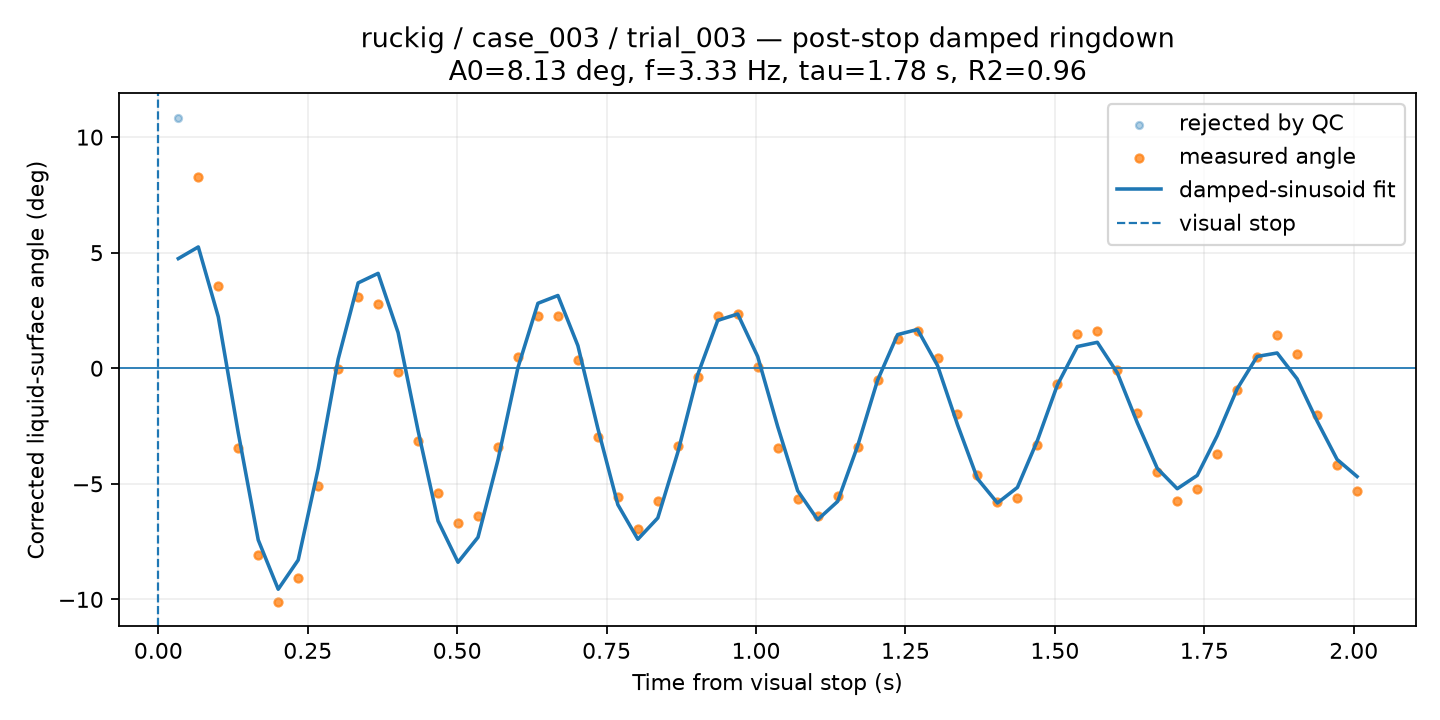

Data behind this chart, as committed beside it:
time_from_visual_stop_s, surface_angle_corrected_deg, fit_used, quality, ringdown_fit_angle_deg
0.03343, 10.85, 0, BAD, 4.745
0.06685, 8.287, 1, CHECK, 5.249
0.1003, 3.56, 1, GOOD, 2.229
0.1337, -3.468, 1, GOOD, -2.792
0.1671, -8.085, 1, GOOD, -7.429
0.2006, -10.12, 1, GOOD, -9.561
0.234, -9.096, 1, GOOD, -8.297
0.2674, -5.105, 1, GOOD, -4.341
0.3008, -0.03753, 1, GOOD, 0.3894
0.3343, 3.066, 1, GOOD, 3.693
0.3677, 2.771, 1, GOOD, 4.105
0.4011, -0.16, 1, GOOD, 1.545
0.4345, -3.129, 1, GOOD, -2.697
0.468, -5.389, 1, GOOD, -6.606
0.5014, -6.692, 1, GOOD, -8.393
0.5348, -6.396, 1, GOOD, -7.313
0.5682, -3.408, 1, GOOD, -3.965
0.6017, 0.4837, 1, GOOD, 0.02906
0.6351, 2.248, 1, GOOD, 2.811
0.6685, 2.249, 1, GOOD, 3.147
0.7019, 0.3386, 1, GOOD, 0.9773
0.7354, -2.975, 1, GOOD, -2.607
0.7688, -5.588, 1, GOOD, -5.901
0.8022, -6.959, 1, GOOD, -7.4
0.8357, -5.748, 1, GOOD, -6.476
0.8691, -3.35, 1, GOOD, -3.642
0.9025, -0.3913, 1, GOOD, -0.2704
0.9359, 2.271, 1, GOOD, 2.072
0.9694, 2.355, 1, GOOD, 2.347
1.003, 0.03446, 1, GOOD, 0.5074
1.036, -3.456, 1, GOOD, -2.52
1.07, -5.655, 1, GOOD, -5.297
1.103, -6.378, 1, GOOD, -6.553
1.136, -5.546, 1, GOOD, -5.763
1.17, -3.408, 1, GOOD, -3.365
1.203, -0.4966, 1, GOOD, -0.5181
1.237, 1.285, 1, GOOD, 1.454
1.27, 1.614, 1, GOOD, 1.679
1.304, 0.4263, 1, GOOD, 0.1197
1.337, -1.999, 1, GOOD, -2.438
1.37, -4.633, 1, GOOD, -4.778
1.404, -5.775, 1, GOOD, -5.83
1.437, -5.615, 1, GOOD, -5.156
1.471, -3.326, 1, GOOD, -3.126
1.504, -0.6662, 1, GOOD, -0.7216
1.538, 1.49, 1, GOOD, 0.9391
1.571, 1.598, 1, GOOD, 1.123
1.604, -0.06379, 1, GOOD, -0.1987
1.638, -1.938, 1, GOOD, -2.359
1.671, -4.509, 1, GOOD, -4.331
1.705, -5.754, 1, GOOD, -5.213
1.738, -5.205, 1, GOOD, -4.636
1.772, -3.729, 1, GOOD, -2.918
1.805, -0.9509, 1, GOOD, -0.8877
1.838, 0.4686, 1, GOOD, 0.5109
1.872, 1.432, 1, GOOD, 0.6606
1.905, 0.6289, 1, GOOD, -0.459
1.939, -2.002, 1, GOOD, -2.284
1.972, -4.192, 1, GOOD, -3.946
2.006, -5.295, 1, GOOD, -4.684
